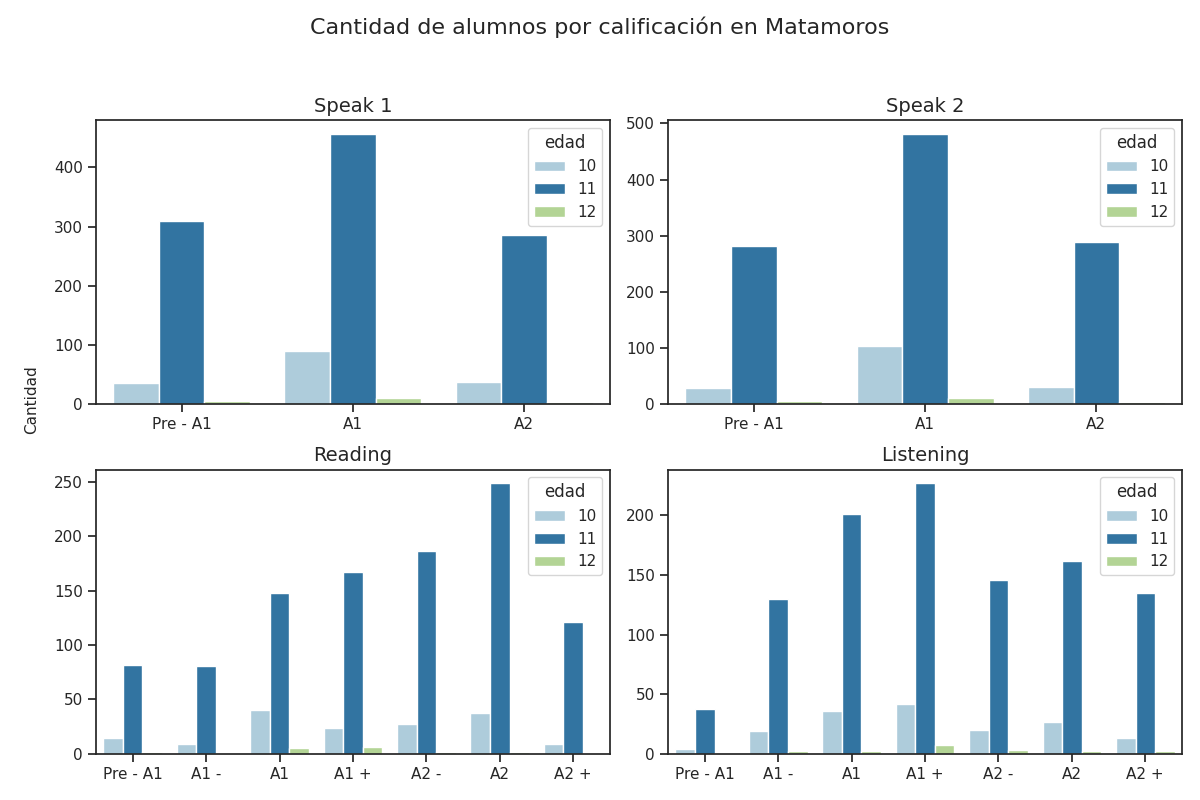

The table this chart was drawn from, first rows:
Sección, Calificación, Cantidad de alumnos con esa calificación, Edad
speak 1, Pre - A1, 310, 11
speak 1, A1, 457, 11
speak 1, A2, 285, 11
speak 2, Pre - A1, 282, 11
speak 2, A1, 482, 11
speak 2, A2, 288, 11
reading, Pre - A1, 82, 11
reading, A1 -, 81, 11
reading, A1, 148, 11
reading, A1 +, 167, 11
reading, A2 -, 187, 11
reading, A2, 249, 11
reading, A2 +, 121, 11
listening, Pre - A1, 38, 11
listening, A1 -, 130, 11
listening, A1, 201, 11
listening, A1 +, 227, 11
listening, A2 -, 146, 11
listening, A2, 162, 11
listening, A2 +, 135, 11
speak 1, Pre - A1, 35, 10
speak 1, A1, 89, 10
speak 1, A2, 38, 10
speak 2, Pre - A1, 28, 10
speak 2, A1, 103, 10
speak 2, A2, 31, 10
reading, Pre - A1, 15, 10
reading, A1 -, 9, 10
reading, A1, 40, 10
reading, A1 +, 24, 10
reading, A2 -, 27, 10
reading, A2, 38, 10
reading, A2 +, 9, 10
listening, Pre - A1, 4, 10
listening, A1 -, 19, 10
listening, A1, 36, 10
listening, A1 +, 42, 10
listening, A2 -, 20, 10
listening, A2, 27, 10
listening, A2 +, 13, 10
speak 1, Pre - A1, 6, 12
speak 1, A1, 10, 12
speak 1, A2, 3, 12
speak 2, Pre - A1, 5, 12
speak 2, A1, 11, 12
speak 2, A2, 3, 12
reading, Pre - A1, 2, 12
reading, A1 -, 1, 12
reading, A1, 5, 12
reading, A1 +, 6, 12
reading, A2 -, 2, 12
reading, A2, 2, 12
reading, A2 +, 1, 12
listening, Pre - A1, 1, 12
listening, A1 -, 2, 12
listening, A1, 2, 12
listening, A1 +, 7, 12
listening, A2 -, 3, 12
listening, A2, 2, 12
listening, A2 +, 2, 12
